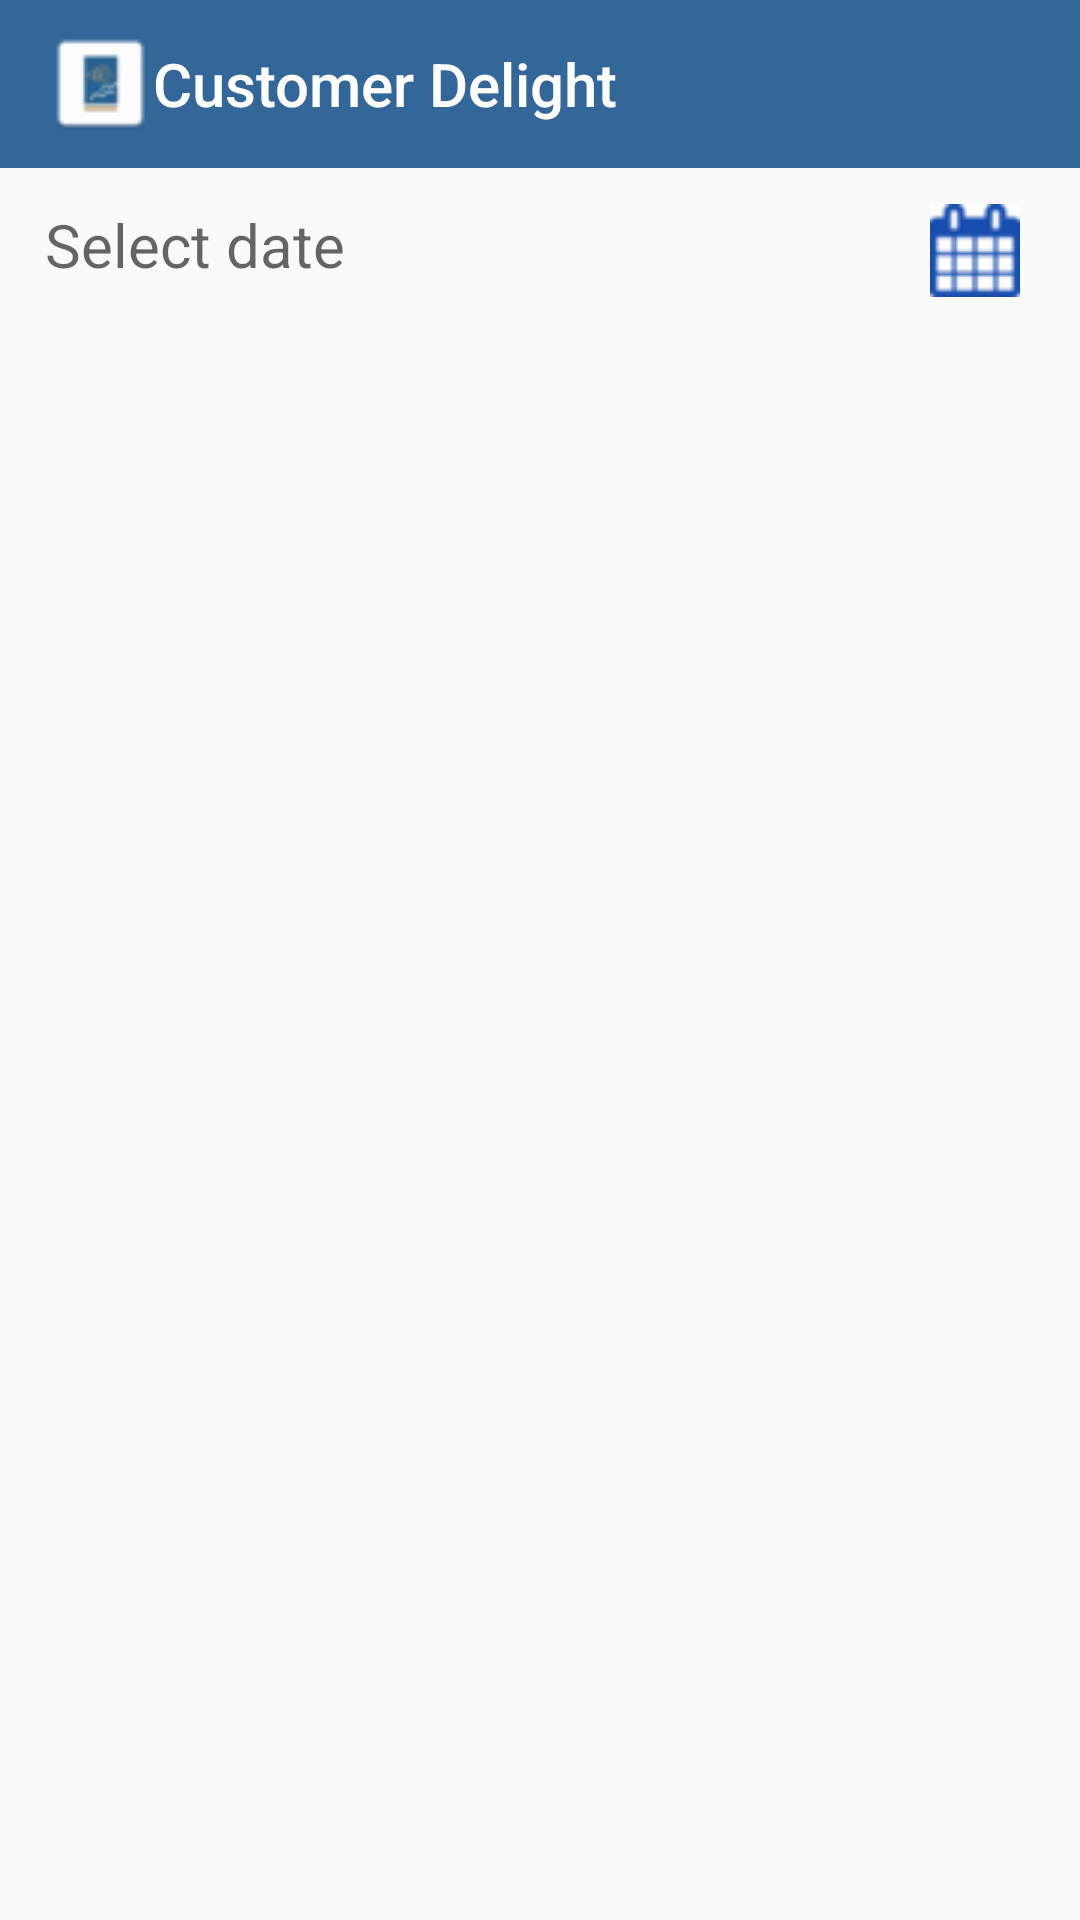

Produce the Android XML layout that renders to this screen, including the resource entries it uses.
<!-- AndroidManifest.xml: application theme AppTheme.NoActionBar -->
<!-- res/layout/activity_view_tasks.xml -->
<?xml version="1.0" encoding="utf-8"?>
<android.support.constraint.ConstraintLayout xmlns:android="http://schemas.android.com/apk/res/android"
    xmlns:app="http://schemas.android.com/apk/res-auto"
    xmlns:tools="http://schemas.android.com/tools"
    android:layout_width="match_parent"
    android:layout_height="match_parent"
    tools:context=".Executive.ViewTasks">

    <android.support.constraint.Guideline
        android:layout_width="wrap_content"
        android:layout_height="wrap_content"
        android:id="@+id/vt_guidex1"
        android:orientation="horizontal"
        app:layout_constraintGuide_begin="0dp"
        app:layout_constraintGuide_percent="0.08"/>

    <android.support.constraint.Guideline
        android:layout_width="wrap_content"
        android:layout_height="wrap_content"
        android:id="@+id/vt_guidex2"
        android:orientation="horizontal"
        app:layout_constraintGuide_begin="0dp"
        app:layout_constraintGuide_percent="0.18"/>

    <android.support.constraint.Guideline
        android:layout_width="wrap_content"
        android:layout_height="wrap_content"
        android:id="@+id/vt_guidex3"
        android:orientation="horizontal"
        app:layout_constraintGuide_begin="0dp"
        app:layout_constraintGuide_percent="0.28"/>

    <android.support.constraint.Guideline
        android:layout_width="wrap_content"
        android:layout_height="wrap_content"
        android:id="@+id/vt_guidex4"
        android:orientation="horizontal"
        app:layout_constraintGuide_begin="0dp"
        app:layout_constraintGuide_percent="0.38"/>

    <android.support.constraint.Guideline
        android:layout_width="wrap_content"
        android:layout_height="wrap_content"
        android:id="@+id/vt_guidex5"
        android:orientation="horizontal"
        app:layout_constraintGuide_begin="0dp"
        app:layout_constraintGuide_percent="0.48"/>

    <android.support.constraint.Guideline
        android:layout_width="wrap_content"
        android:layout_height="wrap_content"
        android:id="@+id/vt_guidex6"
        android:orientation="horizontal"
        app:layout_constraintGuide_begin="0dp"
        app:layout_constraintGuide_percent="0.9"/>

    <include
        layout="@layout/header"
        app:layout_constraintLeft_toLeftOf="parent"
        app:layout_constraintRight_toRightOf="parent"
        app:layout_constraintTop_toTopOf="parent"
        app:layout_constraintBottom_toTopOf="@id/vt_guidex1"/>

    <TextView
        android:layout_width="0dp"
        android:layout_height="wrap_content"
        android:id="@+id/vt_date"
        app:layout_constraintLeft_toLeftOf="parent"
        app:layout_constraintRight_toRightOf="parent"
        app:layout_constraintTop_toBottomOf="@id/vt_guidex1"
        app:layout_constraintBottom_toTopOf="@id/vt_guidex2"
        android:textSize="20dp"
        android:hint="Select date"
        android:paddingRight="20dp"
        android:paddingLeft="15dp"
        android:drawableRight="@drawable/calendar_icon"/>

    <com.toptoche.searchablespinnerlibrary.SearchableSpinner
        android:layout_width="0dp"
        android:layout_height="0dp"
        android:id="@+id/vt_siteSpinner"
        app:layout_constraintLeft_toLeftOf="parent"
        app:layout_constraintRight_toRightOf="parent"
        app:layout_constraintTop_toBottomOf="@id/vt_guidex2"
        app:layout_constraintBottom_toTopOf="@id/vt_guidex3"
        android:layout_marginLeft="10dp"
        android:layout_marginRight="10dp"
        app:hintText="Select Site"
        android:visibility="gone"/>

    <com.toptoche.searchablespinnerlibrary.SearchableSpinner
        android:layout_width="0dp"
        android:layout_height="0dp"
        android:id="@+id/vt_empSpinner"
        app:layout_constraintLeft_toLeftOf="parent"
        app:layout_constraintRight_toRightOf="parent"
        app:layout_constraintTop_toBottomOf="@id/vt_guidex3"
        app:layout_constraintBottom_toTopOf="@id/vt_guidex4"
        android:layout_marginLeft="10dp"
        android:layout_marginRight="10dp"
        app:hintText="Select Employee"
        android:visibility="gone"/>

    <android.support.constraint.ConstraintLayout
        android:layout_width="0dp"
        android:layout_height="0dp"
        app:layout_constraintLeft_toLeftOf="parent"
        app:layout_constraintRight_toRightOf="parent"
        app:layout_constraintTop_toBottomOf="@id/vt_guidex4"
        app:layout_constraintBottom_toTopOf="@id/vt_guidex5"
        android:id="@+id/vt_header"
        android:background="@color/colourSecond"
        android:visibility="gone">

        <android.support.constraint.Guideline
            android:layout_width="wrap_content"
            android:layout_height="wrap_content"
            android:id="@+id/vt_heading_guidey1"
            android:orientation="vertical"
            app:layout_constraintGuide_begin="0dp"
            app:layout_constraintGuide_percent="0.8"/>

        <TextView
            android:layout_width="0dp"
            android:layout_height="wrap_content"
            android:id="@+id/taskname_heading"
            app:layout_constraintTop_toTopOf="parent"
            app:layout_constraintBottom_toBottomOf="parent"
            app:layout_constraintLeft_toLeftOf="parent"
            app:layout_constraintRight_toLeftOf="@id/vt_heading_guidey1"
            android:textSize="20dp"
            android:textStyle="bold"
            android:text="Tasks done"
            android:textAlignment="center"/>


        <View
            android:layout_width="1dp"
            android:layout_height="80dp"
            app:layout_constraintLeft_toLeftOf="@id/vt_heading_guidey1"
            app:layout_constraintRight_toRightOf="@id/vt_heading_guidey1"
            app:layout_constraintTop_toTopOf="parent"
            app:layout_constraintBottom_toBottomOf="parent"
            android:background="#909090"/>

        <TextView
            android:layout_width="0dp"
            android:layout_height="wrap_content"
            android:id="@+id/time_heading"
            app:layout_constraintTop_toTopOf="parent"
            app:layout_constraintBottom_toBottomOf="parent"
            app:layout_constraintLeft_toRightOf="@id/vt_heading_guidey1"
            app:layout_constraintRight_toRightOf="parent"
            android:textAlignment="center"
            android:text="Time"
            android:textStyle="bold"
            android:textSize="20dp"/>


    </android.support.constraint.ConstraintLayout>

    <ListView
        android:layout_width="0dp"
        android:layout_height="0dp"
        android:id="@+id/vt_listview"
        app:layout_constraintLeft_toLeftOf="parent"
        app:layout_constraintRight_toRightOf="parent"
        app:layout_constraintTop_toBottomOf="@id/vt_guidex5"
        app:layout_constraintBottom_toTopOf="@id/vt_guidex6"/>

    <Button
        android:layout_width="0dp"
        android:layout_height="0dp"
        android:id="@+id/view_extra"
        app:layout_constraintLeft_toLeftOf="parent"
        app:layout_constraintRight_toRightOf="parent"
        app:layout_constraintBottom_toBottomOf="parent"
        app:layout_constraintTop_toBottomOf="@id/vt_guidex6"
        app:layout_constraintWidth_percent="0.5"
        app:layout_constraintHeight_percent="0.085"
        android:background="@color/colourMain"
        android:text="View Extra Work"
        android:textColor="#FFFFFF"
        android:textSize="19dp"
        android:visibility="gone"/>

    <android.support.constraint.ConstraintLayout
        android:layout_width="0dp"
        android:layout_height="0dp"
        android:id="@+id/viewExtra_frag"
        app:layout_constraintLeft_toLeftOf="parent"
        app:layout_constraintRight_toRightOf="parent"
        app:layout_constraintTop_toBottomOf="@id/vt_guidex4"
        app:layout_constraintBottom_toTopOf="@id/vt_guidex6"
        app:layout_constraintWidth_percent="0.85"
        app:layout_constraintHeight_percent="0.5"/>

    <ProgressBar
        android:layout_width="50dp"
        android:layout_height="50dp"
        android:id="@+id/viewtasks_progress"
        app:layout_constraintLeft_toLeftOf="parent"
        app:layout_constraintRight_toRightOf="parent"
        app:layout_constraintTop_toTopOf="parent"
        app:layout_constraintBottom_toBottomOf="parent"
        style="?android:attr/progressBarStyleLarge"
        android:visibility="gone"/>

</android.support.constraint.ConstraintLayout>
<!-- res/layout/header.xml (included above) -->
<?xml version="1.0" encoding="utf-8"?>
<android.support.constraint.ConstraintLayout xmlns:android="http://schemas.android.com/apk/res/android"
    android:layout_width="match_parent"
    android:layout_height="?attr/actionBarSize"
    xmlns:app="http://schemas.android.com/apk/res-auto">

    <android.support.v7.widget.Toolbar
        android:layout_width="0dp"
        android:layout_height="0dp"
        android:id="@+id/toolbar"
        app:layout_constraintLeft_toLeftOf="parent"
        app:layout_constraintRight_toRightOf="parent"
        app:layout_constraintTop_toTopOf="parent"
        app:layout_constraintBottom_toBottomOf="parent"
        android:background="@color/colourMain"
        app:logo="@drawable/header_logo"
        app:title="@string/app_name"
        app:titleTextColor="#FFFFFF"/>

</android.support.constraint.ConstraintLayout>
<!-- resources referenced by this layout -->
<resources>
  <color name="colourMain">#336699</color>
  <color name="colourSecond">#EEECEC</color>
  <!-- drawable calendar_icon: png bitmap (drawable, 1784 bytes) -->
  <!-- drawable header_logo: png bitmap (drawable, 1315 bytes) -->
  <string name="app_name">Customer Delight</string>
  <style name="AppTheme.NoActionBar">
          <item name="colorPrimary">@color/colourMain</item>
          
          <item name="colorPrimaryDark">@color/colorPrimaryDark</item>
          <item name="colorAccent">@color/colourMain</item>
  
          <item name="windowActionBar">false</item>
          <item name="windowNoTitle">true</item>
      </style>
  <color name="colorPrimaryDark">#00574B</color>
</resources>
